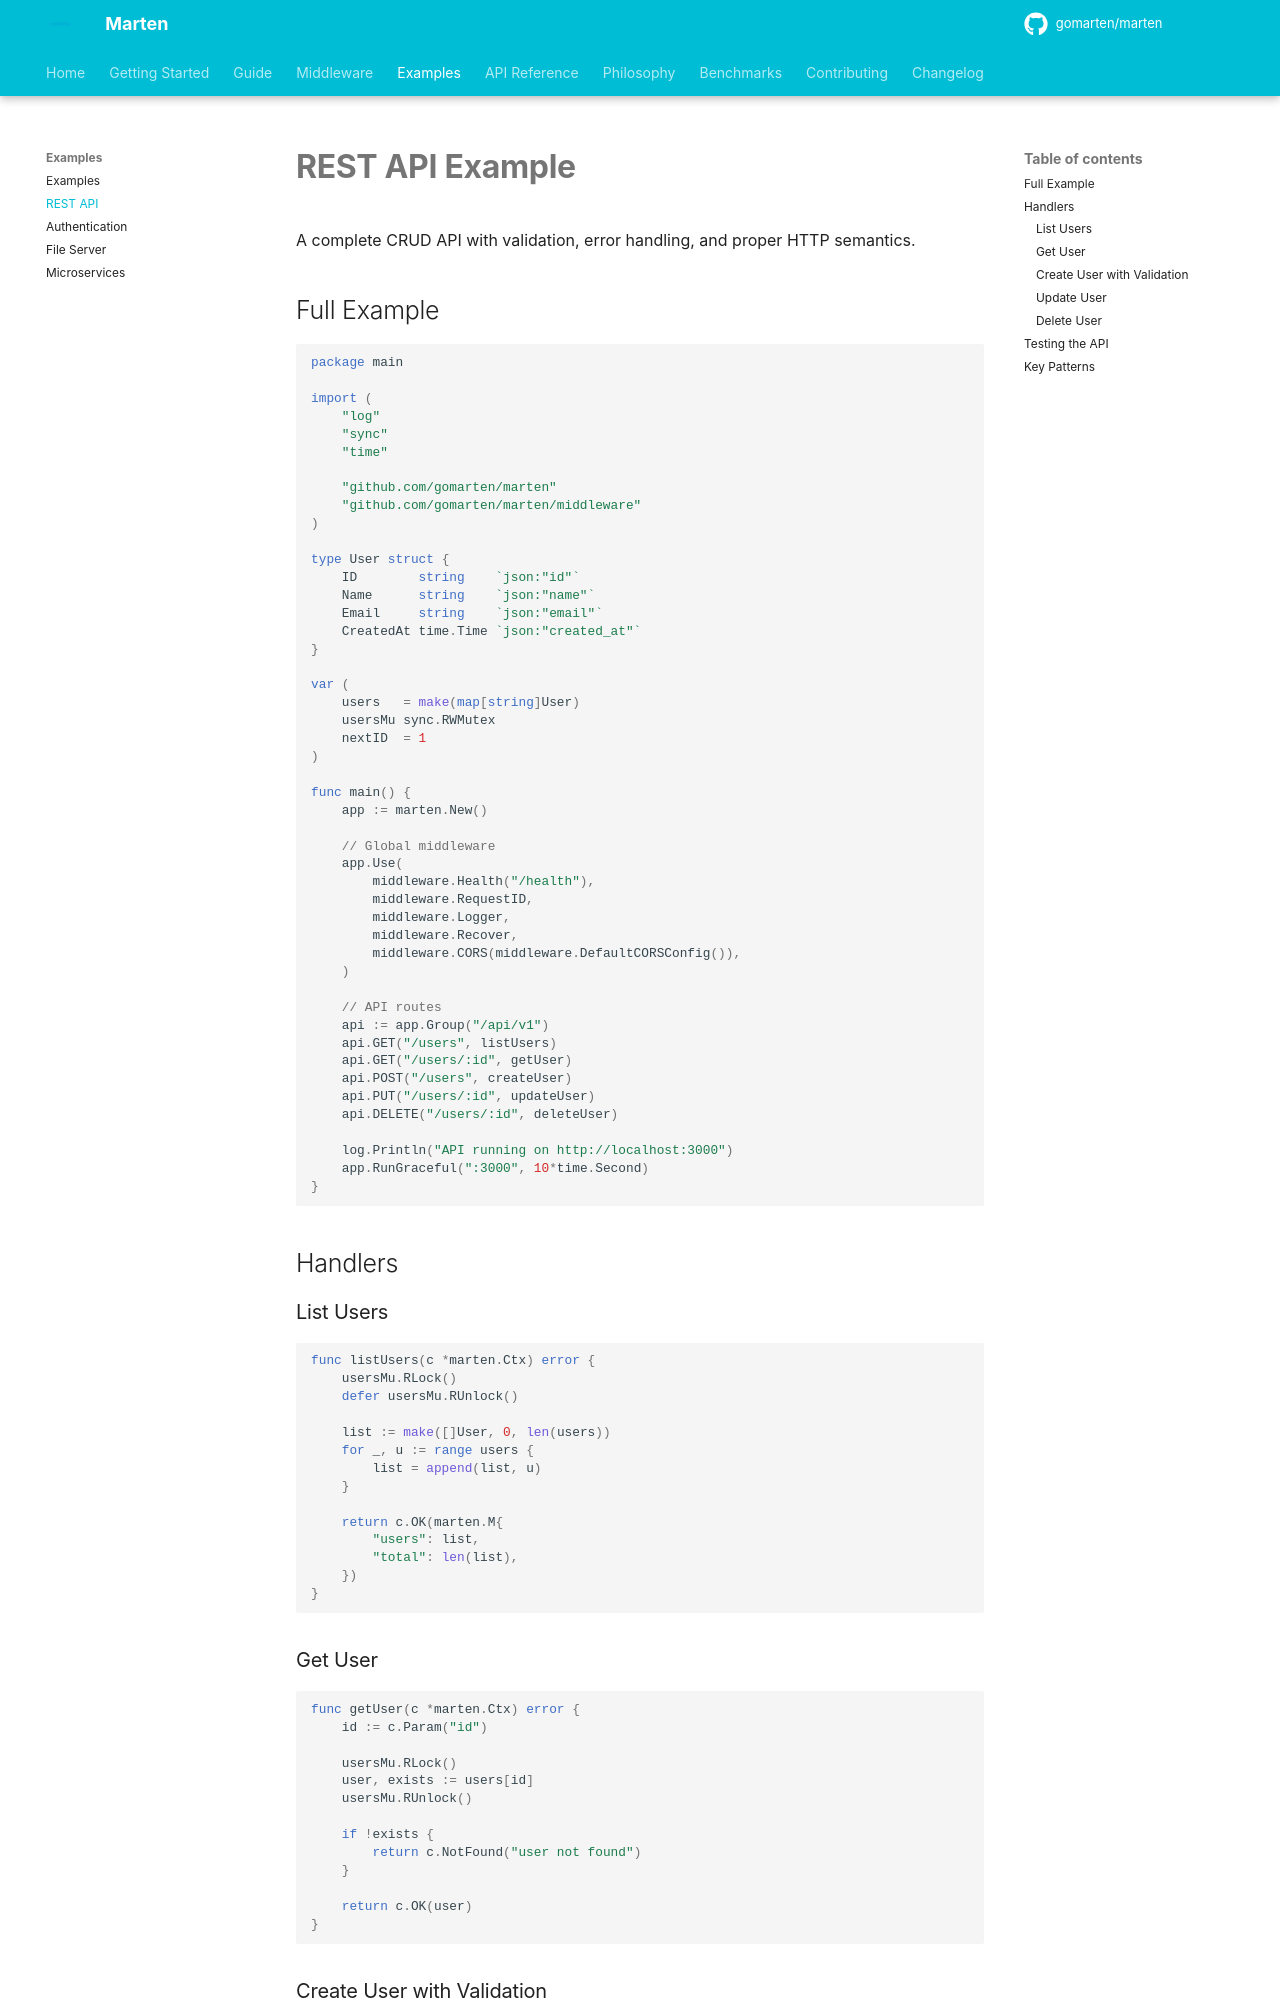

repository: gomarten/docs · page: examples/rest-api/index.html · generator: mkdocs

# REST API Example

A complete CRUD API with validation, error handling, and proper HTTP semantics.

## Full Example

```go
package main

import (
    "log"
    "sync"
    "time"

    "github.com/gomarten/marten"
    "github.com/gomarten/marten/middleware"
)

type User struct {
    ID        string    `json:"id"`
    Name      string    `json:"name"`
    Email     string    `json:"email"`
    CreatedAt time.Time `json:"created_at"`
}

var (
    users   = make(map[string]User)
    usersMu sync.RWMutex
    nextID  = 1
)

func main() {
    app := marten.New()

    // Global middleware
    app.Use(
        middleware.Health("/health"),
        middleware.RequestID,
        middleware.Logger,
        middleware.Recover,
        middleware.CORS(middleware.DefaultCORSConfig()),
    )

    // API routes
    api := app.Group("/api/v1")
    api.GET("/users", listUsers)
    api.GET("/users/:id", getUser)
    api.POST("/users", createUser)
    api.PUT("/users/:id", updateUser)
    api.DELETE("/users/:id", deleteUser)

    log.Println("API running on http://localhost:3000")
    app.RunGraceful(":3000", 10*time.Second)
}
```

## Handlers

### List Users

```go
func listUsers(c *marten.Ctx) error {
    usersMu.RLock()
    defer usersMu.RUnlock()

    list := make([]User, 0, len(users))
    for _, u := range users {
        list = append(list, u)
    }

    return c.OK(marten.M{
        "users": list,
        "total": len(list),
    })
}
```

### Get User

```go
func getUser(c *marten.Ctx) error {
    id := c.Param("id")

    usersMu.RLock()
    user, exists := users[id]
    usersMu.RUnlock()

    if !exists {
        return c.NotFound("user not found")
    }

    return c.OK(user)
}
```
